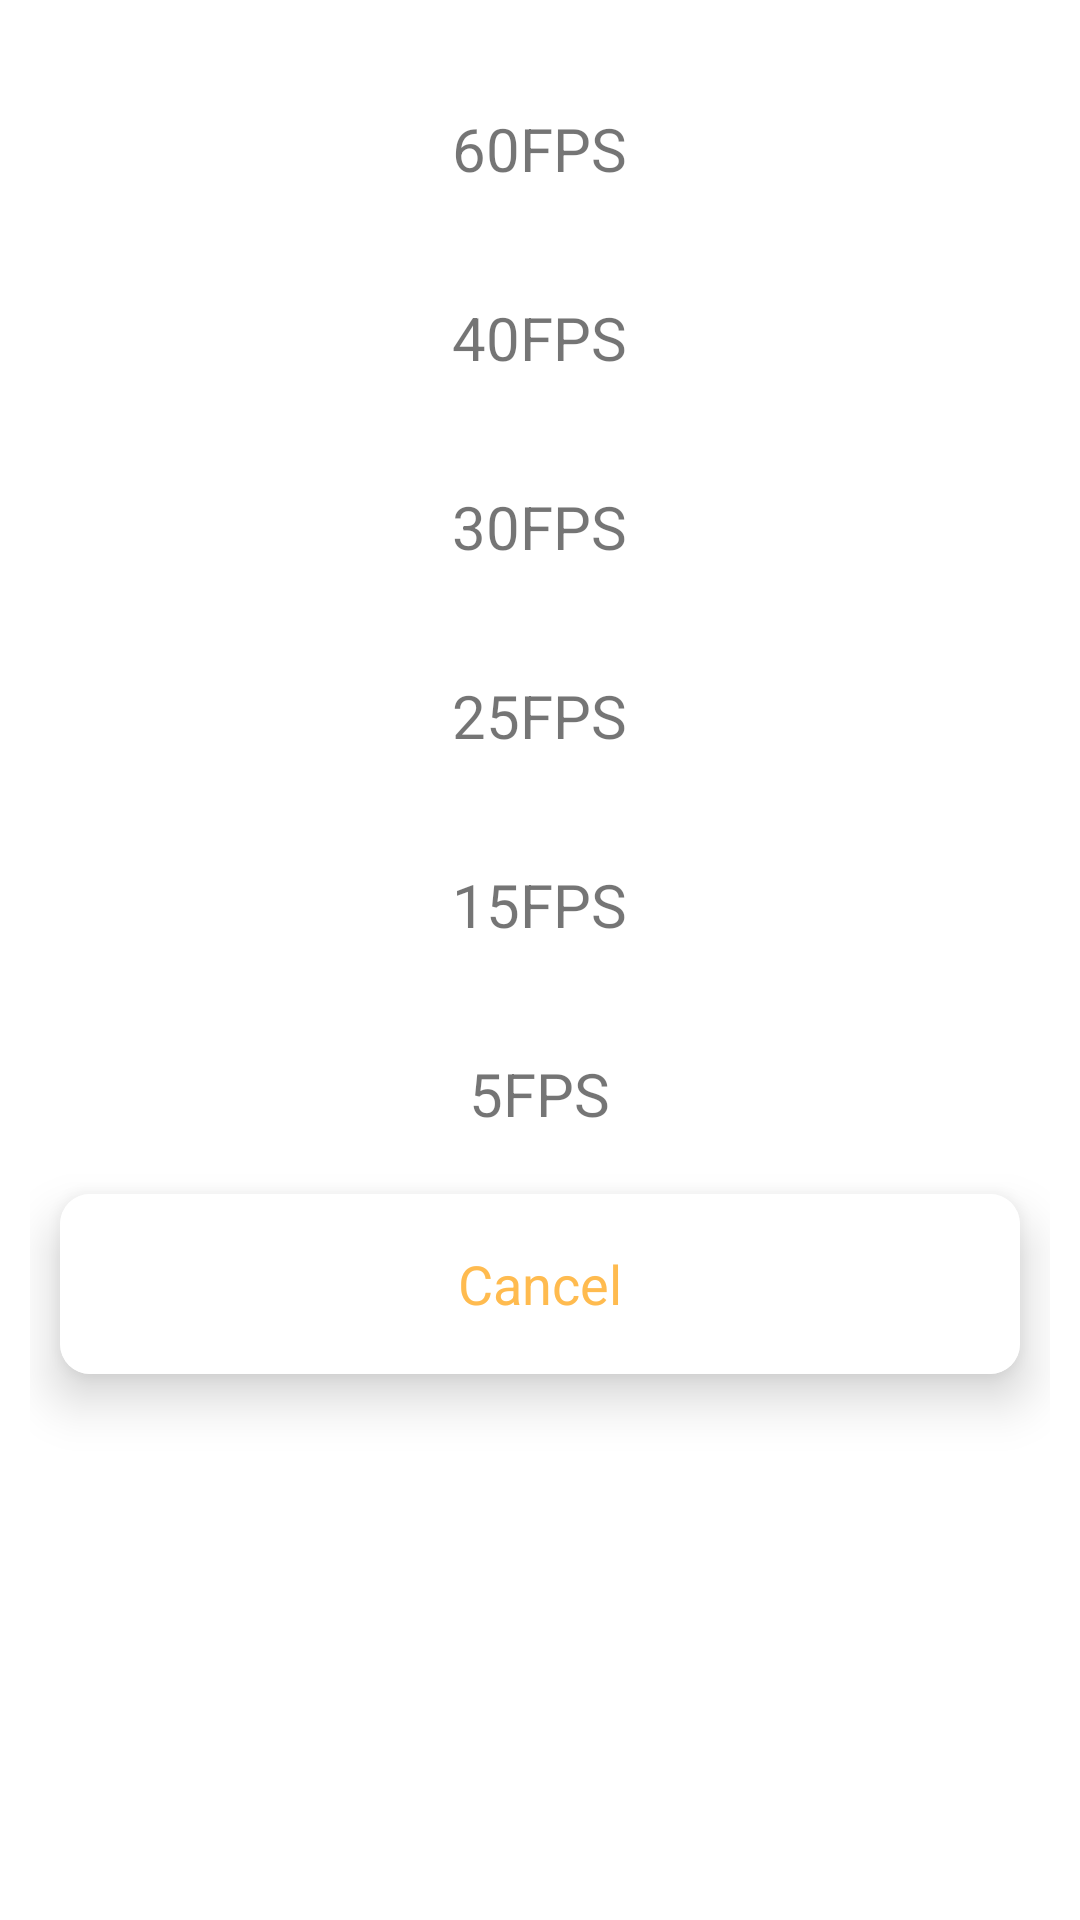

Reconstruct the res/layout file that produces this screen, plus the resources it refers to.
<!-- AndroidManifest.xml: application theme AppTheme -->
<!-- res/layout/fragment_f_p_s.xml -->
<?xml version="1.0" encoding="utf-8"?>
<LinearLayout xmlns:android="http://schemas.android.com/apk/res/android"
    xmlns:app="http://schemas.android.com/apk/res-auto"
    xmlns:tools="http://schemas.android.com/tools"
    style="?attr/bottomSheetStyle"
    android:layout_width="match_parent"
    android:layout_height="wrap_content"
    android:orientation="vertical"
    android:padding="10dp">

    <TextView
        android:id="@+id/tv60"
        android:layout_width="wrap_content"
        android:layout_height="wrap_content"
        android:layout_gravity="center"
        android:layout_marginTop="16dp"
        android:padding="10dp"
        android:text="@string/_60fps"
        android:textSize="20sp" />


    <TextView
        android:id="@+id/tv40"
        android:layout_width="wrap_content"
        android:layout_height="wrap_content"
        android:layout_gravity="center"
        android:layout_marginTop="16dp"
        android:padding="10dp"
        android:text="@string/_40fps"
        android:textSize="20sp" />

    <TextView
        android:id="@+id/tv30"
        android:layout_width="wrap_content"
        android:layout_height="wrap_content"
        android:layout_gravity="center"
        android:layout_marginTop="16dp"
        android:padding="10dp"
        android:text="@string/_30fps"
        android:textSize="20sp" />

    <TextView
        android:id="@+id/tv25"
        android:layout_width="wrap_content"
        android:layout_height="wrap_content"
        android:layout_gravity="center"
        android:layout_marginTop="16dp"
        android:padding="10dp"
        android:text="@string/_25fps"
        android:textSize="20sp" />

    <TextView
        android:id="@+id/tv15"
        android:layout_width="wrap_content"
        android:layout_height="wrap_content"
        android:layout_gravity="center"
        android:layout_marginTop="16dp"
        android:padding="10dp"
        android:text="@string/_15fps"
        android:textSize="20sp" />

    <TextView
        android:id="@+id/tv5"
        android:layout_width="wrap_content"
        android:layout_height="wrap_content"
        android:layout_gravity="center"
        android:layout_marginTop="16dp"
        android:padding="10dp"
        android:text="@string/_5fps"
        android:textSize="20sp" />



    <androidx.cardview.widget.CardView
        android:layout_width="match_parent"
        android:layout_height="wrap_content"
        android:layout_margin="10dp"
        android:background="@color/coloryellow"
        app:cardCornerRadius="10dp"
        app:cardElevation="10dp">

        <LinearLayout
            android:layout_width="match_parent"
            android:layout_height="wrap_content"
            android:background="@color/white"
            android:orientation="vertical"
            android:padding="10dp">

            <TextView
                android:id="@+id/tvCan"
                android:layout_width="match_parent"
                android:layout_height="40dp"
                android:layout_gravity="center"
                android:backgroundTint="@color/white"
                android:gravity="center"
                android:text="Cancel"
                android:textColor="@color/coloryellow"
                android:textSize="18sp"
                app:layout_constraintEnd_toEndOf="parent"
                app:layout_constraintStart_toStartOf="parent"
                app:layout_constraintTop_toBottomOf="@+id/textView5" />
        </LinearLayout>
    </androidx.cardview.widget.CardView>
</LinearLayout>
<!-- resources referenced by this layout -->
<resources>
  <color name="coloryellow">#FFBB4F</color>
  <color name="white">#ffffffff</color>
  <string name="_15fps">15FPS</string>
  <string name="_25fps">25FPS</string>
  <string name="_30fps">30FPS</string>
  <string name="_40fps">40FPS</string>
  <string name="_5fps">5FPS</string>
  <string name="_60fps">60FPS</string>
  <style name="AppTheme" parent="Theme.MaterialComponents.Light.NoActionBar">
          
          <item name="colorPrimary">@color/coloryellow</item>
          <item name="colorPrimaryDark">@color/coloryellow</item>
          <item name="colorAccent">@color/coloryellow</item>
          <item name="bottomSheetDialogTheme">@style/AppBottomSheetDialogTheme</item>
  
      </style>
  <style name="AppBottomSheetDialogTheme" parent="Theme.Design.Light.BottomSheetDialog">
          <item name="bottomSheetStyle">@style/AppModalStyle</item>
          <item name="android:windowIsFloating">false</item>
      </style>
  <style name="AppModalStyle" parent="Widget.Design.BottomSheet.Modal">
          <item name="android:background">@drawable/rectangle</item>
      </style>
  <!-- drawable rectangle (drawable) -->
  <?xml version="1.0" encoding="utf-8"?>
  <shape xmlns:android="http://schemas.android.com/apk/res/android" android:id="@+id/listview_background_shape">
      <stroke android:width="2dp" android:color="@color/white" />
      <padding android:left="2dp"
          android:top="1dp"
          android:right="1dp"
          android:bottom="1dp" />
      <corners android:topLeftRadius="16dp"
          android:topRightRadius="16dp"/>
      <solid android:color="#ffffffff" />
  </shape>
</resources>
